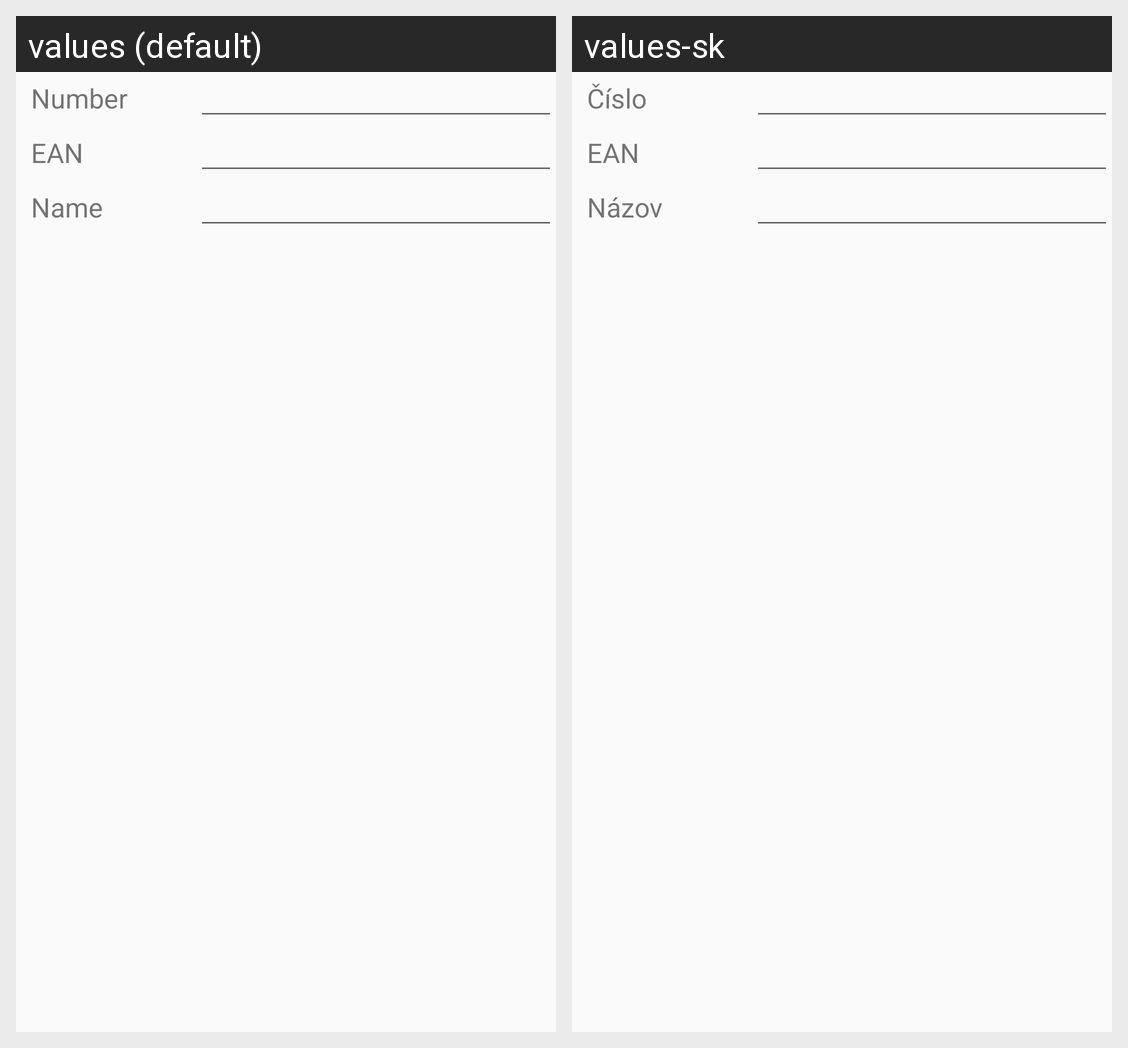

For this localized Android screen grid, give each drawn string resource with its value in every locale shown.
Android screen res/layout/add_edit.xml rendered under 2 locales, left to right: values (default), values-sk. Device: Nexus 5 (rendered at 1080×1920; each locale shown at half size, 540×960, under a caption strip naming it); theme AppTheme.
Strings drawn on this screen, with the default value and each locale's value (text and hints the layout hard-codes, and strings that could not be matched under every locale, appear in the picture but are not listed):

popiscis
  values: Number
  values-sk: Číslo

popisean
  values: EAN
  values-sk: EAN

popiseditname
  values: Name
  values-sk: Názov
